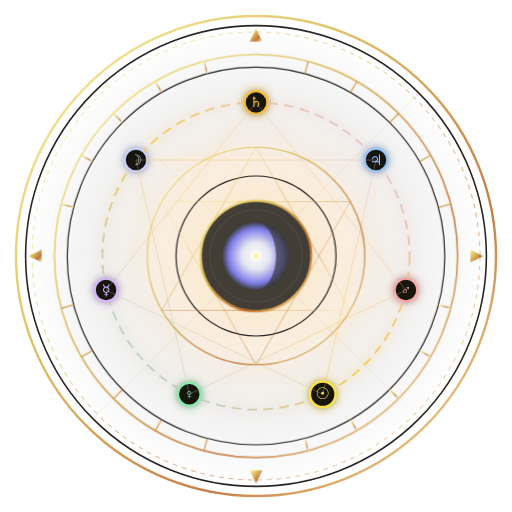
t = 0.00 s
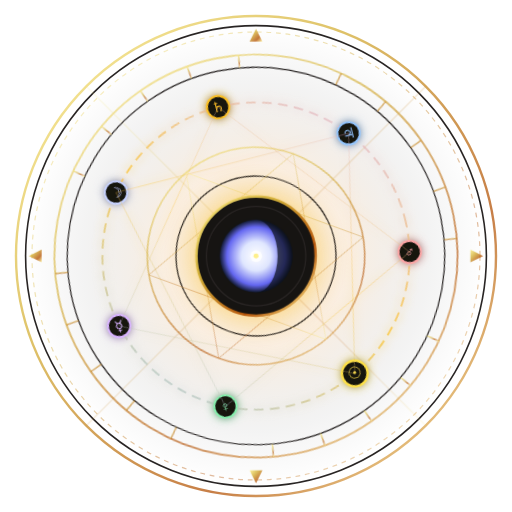
t = 1.67 s
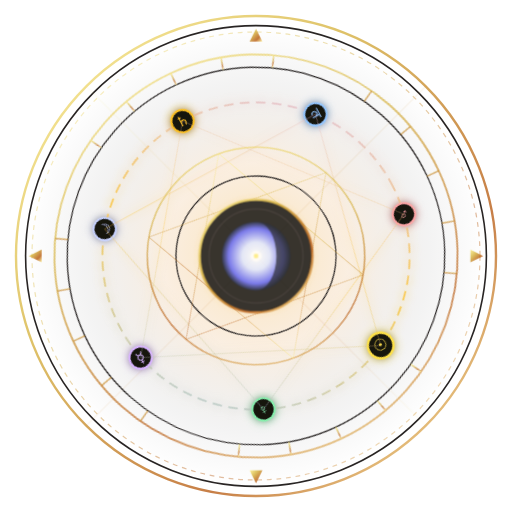
t = 3.33 s
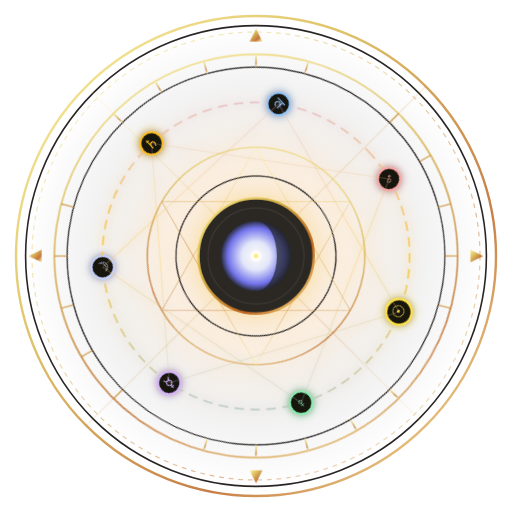
t = 5.00 s
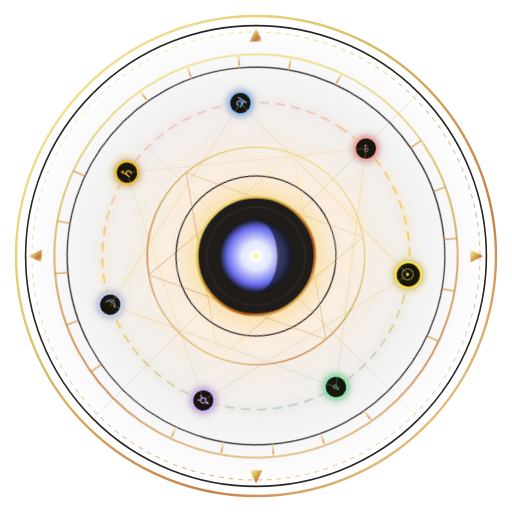
t = 6.67 s
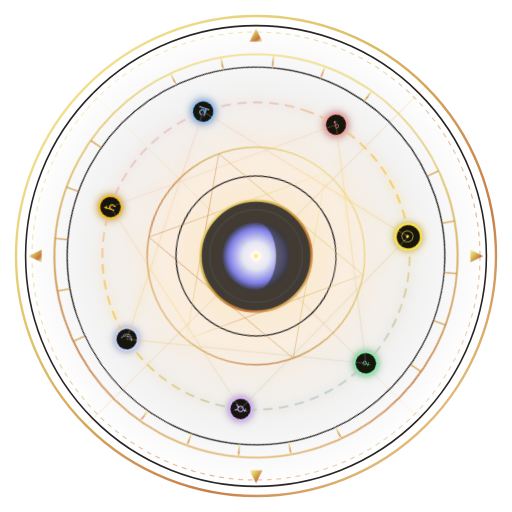
t = 8.33 s

The animated SVG that drew these frames (rendered in a browser with its animation timeline set to each time). Animation: 4 CSS @keyframes rules; frames cover the first 8.33 s, repeats indefinitely.

<svg xmlns="http://www.w3.org/2000/svg" viewBox="0 0 320 320" width="100%" height="100%" fill="none">
  <defs>
    <!-- Master Gradients -->
    <radialGradient id="almanacAura" cx="50%" cy="50%" r="50%">
      <stop offset="0%" stop-color="#fbbf24" stop-opacity="0.3" />
      <stop offset="40%" stop-color="#d97706" stop-opacity="0.12" />
      <stop offset="75%" stop-color="#141210" stop-opacity="0.05" />
      <stop offset="100%" stop-color="#0c0a09" stop-opacity="0" />
    </radialGradient>

    <linearGradient id="goldBrass" x1="0%" y1="0%" x2="100%" y2="100%">
      <stop offset="0%" stop-color="#fef08a" />
      <stop offset="35%" stop-color="#d4af37" />
      <stop offset="70%" stop-color="#b45309" />
      <stop offset="100%" stop-color="#fef08a" />
    </linearGradient>

    <linearGradient id="chaldeanPlanets" x1="0%" y1="100%" x2="100%" y2="0%">
      <stop offset="0%" stop-color="#93c5fd" />
      <stop offset="50%" stop-color="#fbbf24" />
      <stop offset="100%" stop-color="#d8b4fe" />
    </linearGradient>

    <radialGradient id="moonGlow" cx="50%" cy="50%" r="50%">
      <stop offset="0%" stop-color="#ffffff" />
      <stop offset="40%" stop-color="#e0e7ff" />
      <stop offset="80%" stop-color="#6366f1" />
      <stop offset="100%" stop-color="#0f172a" />
    </radialGradient>

    <filter id="almanacGlow" x="-20%" y="-20%" width="140%" height="140%">
      <feGaussianBlur stdDeviation="3" result="blur" />
      <feComposite in="SourceGraphic" in2="blur" operator="over" />
    </filter>

    <style>
      @keyframes spinCW {
        from { transform: rotate(0deg); }
        to { transform: rotate(360deg); }
      }
      @keyframes spinCCW {
        from { transform: rotate(0deg); }
        to { transform: rotate(-360deg); }
      }
      @keyframes moonPhasePulse {
        0%, 100% { transform: scale(0.96); opacity: 0.8; }
        50% { transform: scale(1.04); opacity: 1; filter: drop-shadow(0 0 10px rgba(251, 191, 36, 0.6)); }
      }
      @keyframes rayShine {
        0%, 100% { opacity: 0.3; }
        50% { opacity: 0.8; }
      }

      .spin-dial-outer {
        animation: spinCW 60s linear infinite;
        transform-origin: 160px 160px;
      }
      .spin-planets {
        animation: spinCCW 42s linear infinite;
        transform-origin: 160px 160px;
      }
      .spin-zodiac-ring {
        animation: spinCW 30s linear infinite;
        transform-origin: 160px 160px;
      }
      .pulse-center-moon {
        animation: moonPhasePulse 4s ease-in-out infinite;
        transform-origin: 160px 160px;
      }
      .shimmer-rays {
        animation: rayShine 3s ease-in-out infinite;
      }
    </style>
  </defs>

  <!-- Ambient Golden Astral Aura -->
  <circle cx="160" cy="160" r="145" fill="url(#almanacAura)" />

  <!-- Outer Machined Double Bezel -->
  <circle cx="160" cy="160" r="150" stroke="url(#goldBrass)" stroke-width="1.5" opacity="0.75" />
  <circle cx="160" cy="160" r="144" stroke="#292524" stroke-width="1" />
  <circle cx="160" cy="160" r="140" stroke="url(#goldBrass)" stroke-width="0.75" opacity="0.4" stroke-dasharray="3 3" />

  <!-- Fixed Cardinal & Horizon Guides -->
  <g stroke="url(#goldBrass)" stroke-width="0.75" opacity="0.4" class="shimmer-rays">
    <!-- Meridian / Zenith -->
    <line x1="160" y1="10" x2="160" y2="310" stroke-dasharray="4 4" />
    <!-- Horizon / Ascendant -->
    <line x1="10" y1="160" x2="310" y2="160" stroke-dasharray="4 4" />
    <line x1="54" y1="54" x2="266" y2="266" opacity="0.25" />
    <line x1="54" y1="266" x2="266" y2="54" opacity="0.25" />
  </g>

  <!-- Rotating Ring 1: 24 Planetary Hour Degree Dial (Clockwise) -->
  <g class="spin-dial-outer">
    <g transform="translate(160, 160)">
      <circle r="126" stroke="url(#goldBrass)" stroke-width="1.2" opacity="0.65" />
      <circle r="118" stroke="#292524" stroke-width="0.75" />
      
      <!-- 24 Hour Degree Hash Marks -->
      <g stroke="url(#goldBrass)" stroke-width="1" opacity="0.6">
        <!-- 24 ticks around 360 deg (every 15 deg) -->
        <line x1="0" y1="-126" x2="0" y2="-118" />
        <line x1="32.6" y1="-121.7" x2="30.5" y2="-114" />
        <line x1="63" y1="-109.1" x2="59" y2="-102.2" />
        <line x1="89.1" y1="-89.1" x2="83.4" y2="-83.4" />
        <line x1="109.1" y1="-63" x2="102.2" y2="-59" />
        <line x1="121.7" y1="-32.6" x2="114" y2="-30.5" />
        <line x1="126" y1="0" x2="118" y2="0" />
        <line x1="121.7" y1="32.6" x2="114" y2="30.5" />
        <line x1="109.1" y1="63" x2="102.2" y2="59" />
        <line x1="89.1" y1="89.1" x2="83.4" y2="83.4" />
        <line x1="63" y1="109.1" x2="59" y2="102.2" />
        <line x1="32.6" y1="121.7" x2="30.5" y2="114" />
        <line x1="0" y1="126" x2="0" y2="118" />
        <line x1="-32.6" y1="121.7" x2="-30.5" y2="114" />
        <line x1="-63" y1="109.1" x2="-59" y2="102.2" />
        <line x1="-89.1" y1="89.1" x2="-83.4" y2="83.4" />
        <line x1="-109.1" y1="63" x2="-102.2" y2="59" />
        <line x1="-121.7" y1="32.6" x2="-114" y2="30.5" />
        <line x1="-126" y1="0" x2="-118" y2="0" />
        <line x1="-121.7" y1="-32.6" x2="-114" y2="-30.5" />
        <line x1="-109.1" y1="-63" x2="-102.2" y2="-59" />
        <line x1="-89.1" y1="-89.1" x2="-83.4" y2="-83.4" />
        <line x1="-63" y1="-109.1" x2="-59" y2="-102.2" />
        <line x1="-32.6" y1="-121.7" x2="-30.5" y2="-114" />
      </g>
    </g>
  </g>

  <!-- Rotating Ring 2: 7 Chaldean Planetary Seals (Counter-Clockwise) -->
  <g class="spin-planets" filter="url(#almanacGlow)">
    <g transform="translate(160, 160)">
      <circle r="96" stroke="url(#chaldeanPlanets)" stroke-width="1.2" opacity="0.7" stroke-dasharray="6 4" />
      
      <!-- 7 Planetary Nodes: Saturn, Jupiter, Mars, Sun, Venus, Mercury, Moon (approx 51.4 deg apart) -->
      <!-- 1. Saturn ♄ (0 deg: 0, -96) -->
      <circle cx="0" cy="-96" r="7" fill="#141210" stroke="#fbbf24" stroke-width="1.2" />
      <text x="0" y="-93" font-size="9" font-family="serif" fill="#fbbf24" text-anchor="middle">♄</text>

      <!-- 2. Jupiter ♃ (51.4 deg: 75, -60) -->
      <circle cx="75" cy="-60" r="7" fill="#141210" stroke="#93c5fd" stroke-width="1.2" />
      <text x="75" y="-57" font-size="9" font-family="serif" fill="#93c5fd" text-anchor="middle">♃</text>

      <!-- 3. Mars ♂ (102.8 deg: 93.7, 21.3) -->
      <circle cx="93.7" cy="21.3" r="7" fill="#141210" stroke="#fca5a5" stroke-width="1.2" />
      <text x="93.7" y="24.3" font-size="9" font-family="serif" fill="#fca5a5" text-anchor="middle">♂</text>

      <!-- 4. Sun ☉ (154.2 deg: 41.7, 86.4) -->
      <circle cx="41.7" cy="86.4" r="8" fill="#141210" stroke="#fde047" stroke-width="1.5" />
      <text x="41.7" y="89.4" font-size="10" font-family="serif" fill="#fde047" text-anchor="middle">☉</text>

      <!-- 5. Venus ♀ (205.7 deg: -41.7, 86.4) -->
      <circle cx="-41.7" cy="86.4" r="7" fill="#141210" stroke="#86efac" stroke-width="1.2" />
      <text x="-41.7" y="89.4" font-size="9" font-family="serif" fill="#86efac" text-anchor="middle">♀</text>

      <!-- 6. Mercury ☿ (257.1 deg: -93.7, 21.3) -->
      <circle cx="-93.7" cy="21.3" r="7" fill="#141210" stroke="#d8b4fe" stroke-width="1.2" />
      <text x="-93.7" y="24.3" font-size="9" font-family="serif" fill="#d8b4fe" text-anchor="middle">☿</text>

      <!-- 7. Moon ☽ (308.5 deg: -75, -60) -->
      <circle cx="-75" cy="-60" r="7" fill="#141210" stroke="#c7d2fe" stroke-width="1.2" />
      <text x="-75" y="-57" font-size="9" font-family="serif" fill="#c7d2fe" text-anchor="middle">☽</text>

      <!-- Heptagram Planetary Conduits -->
      <polygon points="0,-96 93.7,21.3 -41.7,86.4 -75,-60 75,-60 41.7,86.4 -93.7,21.3" fill="none" stroke="url(#chaldeanPlanets)" stroke-width="0.6" opacity="0.35" />
    </g>
  </g>

  <!-- Rotating Ring 3: Zodiac Decanate Wheel (Clockwise) -->
  <g class="spin-zodiac-ring">
    <g transform="translate(160, 160)">
      <circle r="68" stroke="url(#goldBrass)" stroke-width="1" opacity="0.6" />
      <circle r="50" stroke="#292524" stroke-width="0.75" />
      
      <!-- 12 Zodiac Houses Hexagram Matrix -->
      <polygon points="0,-68 58.9,34 -58.9,34" stroke="url(#goldBrass)" stroke-width="0.6" opacity="0.4" fill="none" />
      <polygon points="0,68 58.9,-34 -58.9,-34" stroke="url(#goldBrass)" stroke-width="0.6" opacity="0.4" fill="none" />
    </g>
  </g>

  <!-- Central Synodic Moon Oculus & Astrolabe Core -->
  <g class="pulse-center-moon">
    <g transform="translate(160, 160)">
      <!-- Outer Brass Oculus Bezel -->
      <circle r="36" fill="#141210" stroke="url(#goldBrass)" stroke-width="1.5" />
      <circle r="30" stroke="#292524" stroke-width="0.75" />
      
      <!-- Moon Phase Disc -->
      <circle r="22" fill="url(#moonGlow)" />
      <!-- Shadow Crescent Overlay -->
      <path d="M 0 -22 A 22 22 0 0 1 0 22 A 13 22 0 0 0 0 -22 Z" fill="#090d16" opacity="0.7" />

      <!-- Center Divine Spark -->
      <circle r="3.5" fill="#ffffff" />
      <circle r="1.5" fill="#fef08a" />
    </g>
  </g>

  <!-- Astrolabe Sighting Pointers (North/South/East/West) -->
  <g fill="url(#goldBrass)" opacity="0.8">
    <polygon points="160,18 156,26 164,26" />
    <polygon points="160,302 156,294 164,294" />
    <polygon points="18,160 26,156 26,164" />
    <polygon points="302,160 294,156 294,164" />
  </g>
</svg>
